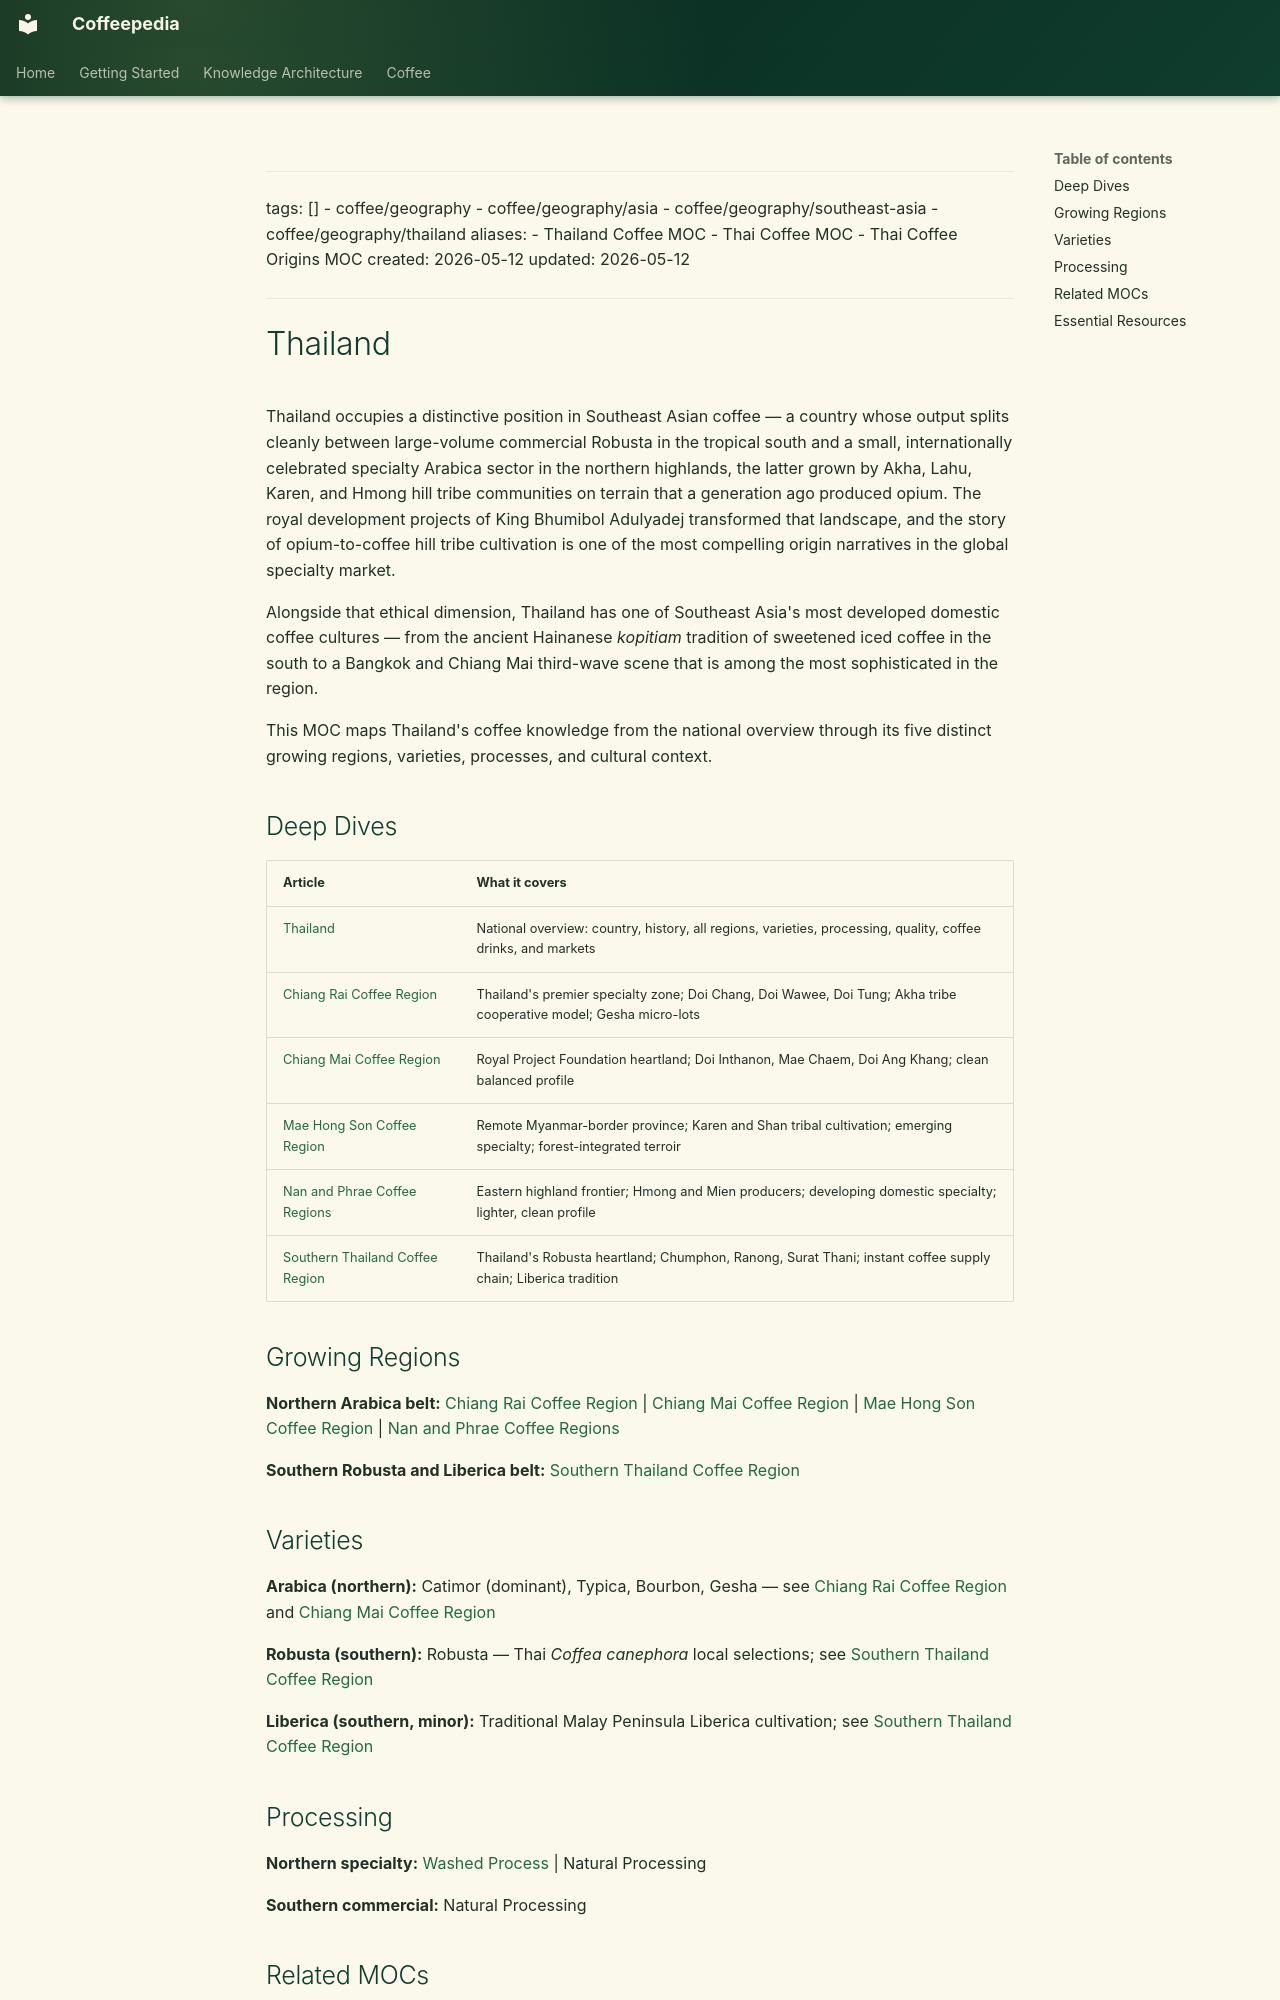

repository: Vauldt/all-about-coffee · page: coffee/maps-of-content/thailand-moc/index.html · generator: mkdocs

---
tags: []
  - coffee/geography
  - coffee/geography/asia
  - coffee/geography/southeast-asia
  - coffee/geography/thailand
aliases:
  - Thailand Coffee MOC
  - Thai Coffee MOC
  - Thai Coffee Origins MOC
created: 2026-05-12
updated: 2026-05-12
---

# Thailand 

Thailand occupies a distinctive position in Southeast Asian coffee — a country whose output splits cleanly between large-volume commercial Robusta in the tropical south and a small, internationally celebrated specialty Arabica sector in the northern highlands, the latter grown by Akha, Lahu, Karen, and Hmong hill tribe communities on terrain that a generation ago produced opium. The royal development projects of King Bhumibol Adulyadej transformed that landscape, and the story of opium-to-coffee hill tribe cultivation is one of the most compelling origin narratives in the global specialty market. 

Alongside that ethical dimension, Thailand has one of Southeast Asia's most developed domestic coffee cultures — from the ancient Hainanese *kopitiam* tradition of sweetened iced coffee in the south to a Bangkok and Chiang Mai third-wave scene that is among the most sophisticated in the region. 

This MOC maps Thailand's coffee knowledge from the national overview through its five distinct growing regions, varieties, processes, and cultural context.

## Deep Dives

| Article | What it covers |
| :--- | :--- |
| [Thailand](../coffee-geography/thailand.md) | National overview: country, history, all regions, varieties, processing, quality, coffee drinks, and markets |
| [Chiang Rai Coffee Region](../coffee-geography/chiang-rai-coffee-region.md) | Thailand's premier specialty zone; Doi Chang, Doi Wawee, Doi Tung; Akha tribe cooperative model; Gesha micro-lots |
| [Chiang Mai Coffee Region](../coffee-geography/chiang-mai-coffee-region.md) | Royal Project Foundation heartland; Doi Inthanon, Mae Chaem, Doi Ang Khang; clean balanced profile |
| [Mae Hong Son Coffee Region](../coffee-geography/mae-hong-son-coffee-region.md) | Remote Myanmar-border province; Karen and Shan tribal cultivation; emerging specialty; forest-integrated terroir |
| [Nan and Phrae Coffee Regions](../coffee-geography/nan-and-phrae-coffee-regions.md) | Eastern highland frontier; Hmong and Mien producers; developing domestic specialty; lighter, clean profile |
| [Southern Thailand Coffee Region](../coffee-geography/southern-thailand-coffee-region.md) | Thailand's Robusta heartland; Chumphon, Ranong, Surat Thani; instant coffee supply chain; Liberica tradition |

## Growing Regions

**Northern Arabica belt:**
[Chiang Rai Coffee Region](../coffee-geography/chiang-rai-coffee-region.md) | [Chiang Mai Coffee Region](../coffee-geography/chiang-mai-coffee-region.md) | [Mae Hong Son Coffee Region](../coffee-geography/mae-hong-son-coffee-region.md) | [Nan and Phrae Coffee Regions](../coffee-geography/nan-and-phrae-coffee-regions.md)

**Southern Robusta and Liberica belt:**
[Southern Thailand Coffee Region](../coffee-geography/southern-thailand-coffee-region.md)

## Varieties

**Arabica (northern):**
Catimor (dominant), Typica, Bourbon, Gesha — see [Chiang Rai Coffee Region](../coffee-geography/chiang-rai-coffee-region.md) and [Chiang Mai Coffee Region](../coffee-geography/chiang-mai-coffee-region.md)

**Robusta (southern):**
Robusta — Thai *Coffea canephora* local selections; see [Southern Thailand Coffee Region](../coffee-geography/southern-thailand-coffee-region.md)

**Liberica (southern, minor):**
Traditional Malay Peninsula Liberica cultivation; see [Southern Thailand Coffee Region](../coffee-geography/southern-thailand-coffee-region.md)

## Processing

**Northern specialty:** [Washed Process](../coffee-processing/washed-process.md) | Natural Processing

**Southern commercial:** Natural Processing
